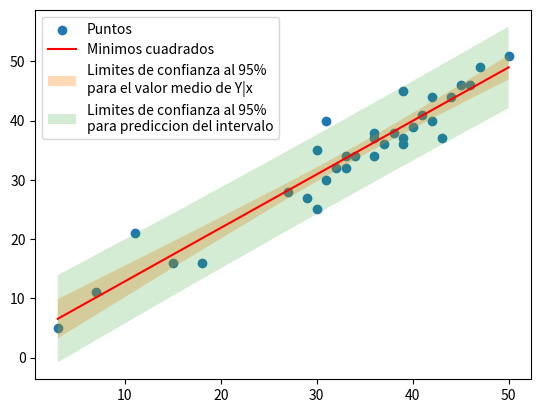

Source code (Python):
# -*- coding: utf-8 -*-
"""
Created on Fri Jul  8 12:48:22 2022

[redacted]
"""
#librerias
import numpy as np
from scipy import stats
import matplotlib.pyplot as plt
from scipy.stats import t

'Dado un conjunto de datos, crearemos una gráfica de dispersion,'
'minimos cuadrados, y las estimaciones correspondientes'



def datos():
    'Esta esta funcion devuelve los datos de x y, por lo cual se debe usar'
    'como x,y=datos()'
    print('Introducimos los datos, se separan los datos unicamente por un espacio')
    y=np.array(list(map(float, input('''Elementos variable dependiente: 
''').strip().split())))
    x=np.array(list(map(float, input('''Elementos variable independiente: 
''').strip().split())))
    return(x,y)

def regresionLineal(x,y):
    res = stats.linregress(x, y)
    b0=res.intercept
    b1=res.slope
    return(b0,b1)

def varianzasS(x,y):
    sxx,syy,sxy=0,0,0
    res = stats.linregress(x, y)
    for i in range(len(x)):
        syy=(y[i]-y.mean())**2+syy
        sxx=(x[i]-x.mean())**2+sxx
        sxy=(y[i]-y.mean())*(x[i]-x.mean())+sxy
    ss=(syy-res.slope*sxy)/(len(x)-2)
    return(sxx,syy,sxy,ss)

def intervaloB1(b1,alfa,ss,sxx,x):
    t_alfa=t.isf(alfa/2,(len(x)-2))
    valor=t_alfa*np.sqrt(ss/sxx)
    b_lower,b_upper=b1-valor,b1+valor
    print('Los limites inferior y superior de \u03B2_1	son')
    print(f'{b_lower}  <   \u03B2_1	 < {b_upper}')
    return(b_lower,b_upper)

def respuestaMedia(x0,b0,b1,alfa,ss,sxx,x):
    t_alfa=t.isf(alfa/2,(len(x)-2))
    raiz=np.sqrt(ss)*np.sqrt((1/len(x))+(x0-x.mean())**2/sxx)
    y0=b0+b1*x0
    mu_lower,mu_upper=y0-t_alfa*raiz,y0+t_alfa*raiz
    return(mu_lower,mu_upper)

def prediccionIntervalo(x0,b0,b1,alfa,ss,sxx,x):
    t_alfa=t.isf(alfa/2,(len(x)-2))
    raiz=np.sqrt(ss)*np.sqrt(1+(1/len(x))+(x0-x.mean())**2/sxx)
    y0=b0+b1*x0
    mu1_lower,mu1_upper=y0-t_alfa*raiz,y0+t_alfa*raiz
    return(mu1_lower,mu1_upper)

x=np.array([3,7,11,15,18,27,29,30,30,31,31,32,33,33,34,36,36,
            36,37,38,39,39,39,40,41,42,42,43,44,45,46,47,50])
y=np.array([5,11,21,16,16,28,27,25,35,30,40,32,34,32,34,37,38,
            34,36,38,37,36,45,39,41,40,44,37,44,46,46,49,51])

sxx,syy,sxy,ss=varianzasS(x,y)
b0,b1=regresionLineal(x, y)
b1_lower,b1_upper = intervaloB1(b1, 0.05, ss, sxx,x)
x1,y1=respuestaMedia(x,b0,b1,0.05,ss,sxx,x)
x2,y2=prediccionIntervalo(x,b0,b1,0.05,ss,sxx,x)
fig, ax = plt.subplots()
ax.scatter(x, y,label='Puntos')
ax.plot(x,b0+b1*x,'r-',label='Minimos cuadrados')
#ax.plot(x,x1,x,y1)

ax.fill_between(x, x1,y1 ,alpha=0.3,
                label='''Limites de confianza al 95%
para el valor medio de Y|x''')
ax.fill_between(x, x2,y2 ,alpha=0.2,
                label='''Limites de confianza al 95%
para prediccion del intervalo''')
ax.legend()
